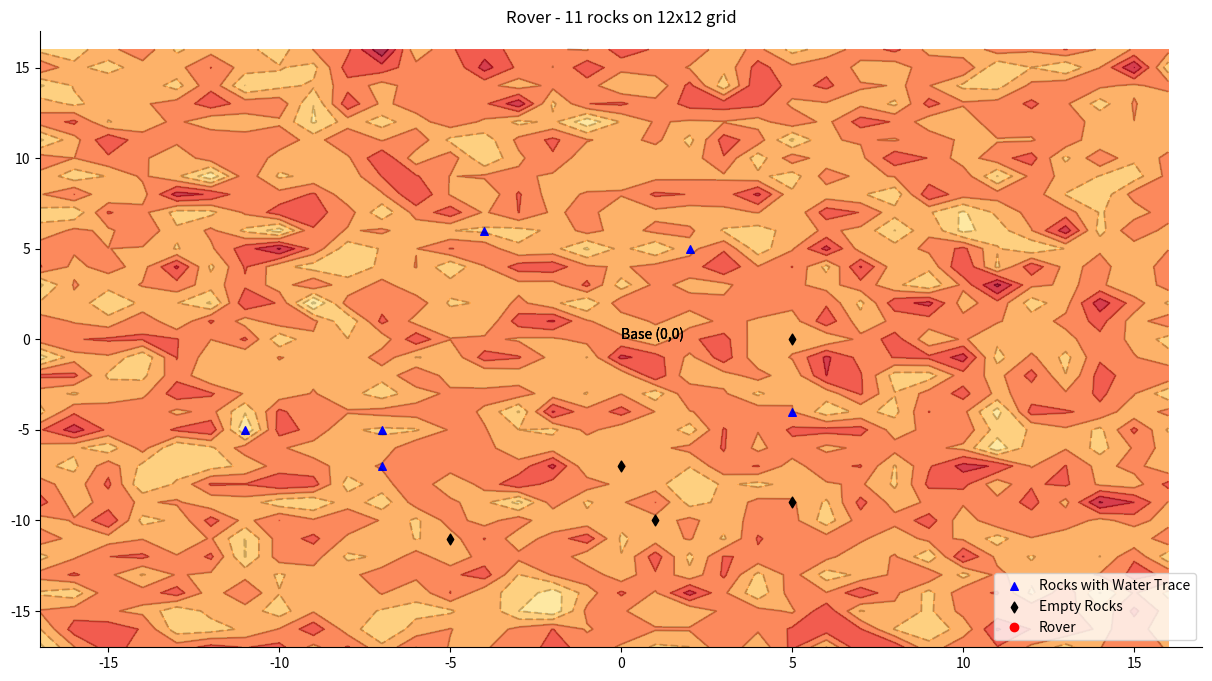

Write the Python code that produced this figure. (Note: this script raises an exception after producing the figure.)
import random as rnd
import numpy as np
from matplotlib import pyplot as plt, animation as animation_mtpl
import math


def generate_rocks(num_rocks):
    coord_x, coord_y = [], []
    water_traces = []

    for i in range(1, num_rocks):
        coord_x.append(rnd.randint(-num_rocks, num_rocks))
        coord_y.append(rnd.randint(-num_rocks, num_rocks))
        water_traces.append(rnd.randint(0, 1))

    return coord_x, coord_y, water_traces


def rover_goals(coord_x=None, coord_y=None, water_traces=None):
    if coord_x is None:
        coord_x = []
    if coord_y is None:
        coord_y = []
    if water_traces is None:
        water_traces = []

    goals, all_goals = [], []

    for i in range(0, len(coord_x)):
        distance = int(math.sqrt(pow(coord_x[i], 2) + pow(coord_y[i], 2)))
        all_goals.append([distance, [coord_x[i], coord_y[i], water_traces[i]]])

    all_goals.sort()
    for i in range(0, len(all_goals)):
        goals.append(all_goals[i][1])

    return goals


def go_ahead(start_x=0, start_y=0, final_y=0, pose=None):
    if pose is None:
        pose = []

    for i in range(0, abs(int(final_y - start_y))):
        start_y = start_y + 1
        pose.append([start_x, start_y])
    return pose


def go_back(start_x=0, start_y=0, final_y=0, pose=None):
    if pose is None:
        pose = []

    for i in range(0, abs(int(final_y - start_y))):
        start_y = start_y - 1
        pose.append([start_x, start_y])
    return pose


def turn_right(start_x=0, start_y=0, final_x=0, pose=None):
    if pose is None:
        pose = []

    for i in range(0, abs(int(final_x - start_x))):
        start_x = start_x + 1
        pose.append([start_x, start_y])
    return pose


def turn_left(start_x=0, start_y=0, final_x=0, pose=None):
    if pose is None:
        pose = []

    for i in range(0, abs(int(final_x - start_x))):
        start_x = start_x - 1
        pose.append([start_x, start_y])
    return pose


def hold_position(start_x=0, start_y=0):
    return [start_x, start_y]


def move_to_goal(obj=None, pose=None):
    if obj is None:
        obj = []
    if pose is None:
        pose = []

    for i in range(0, len(obj)):
        if obj[i][2] == 1:
            if obj[i][0] >= pose[-1][0] and obj[i][1] >= pose[-1][1]:

                if obj[i][0] == pose[-1][0] and obj[i][1] == pose[-1][1]:
                    pose = hold_position(pose[-1][0], pose[-1][1])

                elif obj[i][0] == pose[-1][0] and obj[i][1] > pose[-1][1]:
                    pose = go_ahead(pose[-1][0], pose[-1][1], obj[i][1], pose)

                elif obj[i][0] > pose[-1][0] and obj[i][1] == pose[-1][1]:
                    pose = turn_right(pose[-1][0], pose[-1][1], obj[i][0], pose)

                else:
                    pose = turn_right(pose[-1][0], pose[-1][1], obj[i][0], pose)
                    pose = go_ahead(pose[-1][0], pose[-1][1], obj[i][1], pose)

            elif obj[i][0] >= pose[-1][0] and pose[-1][1] > obj[i][1]:
                if obj[i][0] == pose[-1][0]:
                    pose = go_back(pose[-1][0], pose[-1][1], obj[i][1], pose)

                else:
                    pose = turn_right(pose[-1][0], pose[-1][1], obj[i][0], pose)
                    pose = go_back(pose[-1][0], pose[-1][1], obj[i][1], pose)

            elif obj[i][0] < pose[-1][0] and pose[-1][1] <= obj[i][1]:
                if obj[i][1] == 0:
                    pose = turn_left(pose[-1][0], pose[-1][1], obj[i][0], pose)
                else:
                    pose = turn_left(pose[-1][0], pose[-1][1], obj[i][0], pose)
                    pose = go_ahead(pose[-1][0], pose[-1][1], obj[i][1], pose)

            elif obj[i][0] < pose[-1][0] and obj[i][1] < pose[-1][1]:
                pose = turn_left(pose[-1][0], pose[-1][1], obj[i][0], pose)
                pose = go_back(pose[-1][0], pose[-1][1], obj[i][1], pose)
        else:
            if obj[i][0] >= pose[-1][0] and obj[i][1] >= pose[-1][1]:

                if obj[i][0] == pose[-1][0] and obj[i][1] == pose[-1][1]:
                    pose = hold_position(pose[-1][0], pose[-1][1])

                elif obj[i][0] == pose[-1][0] and obj[i][1] > pose[-1][1]:
                    pose = go_ahead(pose[-1][0], pose[-1][1], obj[i][1], pose)

                elif obj[i][0] > pose[-1][0] and obj[i][1] == pose[-1][1]:
                    pose = turn_right(pose[-1][0], pose[-1][1], obj[i][0], pose)

                else:
                    pose = turn_right(pose[-1][0], pose[-1][1], obj[i][0], pose)
                    pose = go_ahead(pose[-1][0], pose[-1][1], obj[i][1], pose)

            elif obj[i][0] >= pose[-1][0] and pose[-1][1] > obj[i][1]:
                if obj[i][0] == pose[-1][0]:
                    pose = go_back(pose[-1][0], pose[-1][1], obj[i][1], pose)

                else:
                    pose = turn_right(pose[-1][0], pose[-1][1], obj[i][0], pose)
                    pose = go_back(pose[-1][0], pose[-1][1], obj[i][1], pose)

            elif obj[i][0] < pose[-1][0] and pose[-1][1] <= obj[i][1]:
                if obj[i][1] == 0:
                    pose = turn_left(pose[-1][0], pose[-1][1], obj[i][0], pose)
                else:
                    pose = turn_left(pose[-1][0], pose[-1][1], obj[i][0], pose)
                    pose = go_ahead(pose[-1][0], pose[-1][1], obj[i][1], pose)

            elif obj[i][0] < pose[-1][0] and obj[i][1] < pose[-1][1]:
                pose = turn_left(pose[-1][0], pose[-1][1], obj[i][0], pose)
                pose = go_back(pose[-1][0], pose[-1][1], obj[i][1], pose)
    return pose


def back_to_base(pose=None):
    if pose is None:
        pose = []

    if pose[-1][0] >= 0 and pose[-1][1] >= 0:
        if pose[-1][0] == 0 and pose[-1][1] == 0:
            pose = hold_position(pose[-1][0], pose[-1][1])

        elif pose[-1][0] == 0 and pose[-1][1] > 0:
            pose = go_back(pose[-1][0], pose[-1][1], 0, pose)

        elif pose[-1][0] > 0 and pose[-1][1] == 0:
            pose = turn_left(pose[-1][0], pose[-1][1], 0, pose)

        else:
            pose = turn_left(pose[-1][0], pose[-1][1], 0, pose)
            pose = go_back(pose[-1][0], pose[-1][1], 0, pose)

    elif pose[-1][0] >= 0 > pose[-1][1]:
        if pose[-1][0] == 0:
            pose = go_ahead(pose[-1][0], pose[-1][1], 0, pose)

        else:
            pose = turn_left(pose[-1][0], pose[-1][1], 0, pose)
            pose = go_ahead(pose[-1][0], pose[-1][1], 0, pose)

    elif pose[-1][0] < 0 <= pose[-1][1]:
        if pose[-1][1] == 0:
            pose = turn_right(pose[-1][0], pose[-1][1], 0, pose)
        else:
            pose = turn_right(pose[-1][0], pose[-1][1], 0, pose)
            pose = go_back(pose[-1][0], pose[-1][1], 0, pose)

    elif pose[-1][0] < 0 and pose[-1][1] < 0:
        pose = turn_right(pose[-1][0], pose[-1][1], 0, pose)
        pose = go_ahead(pose[-1][0], pose[-1][1], 0, pose)

    return pose


def rover_path(obj=None):
    if obj is None:
        obj = []

    pose = [[0, 0]]
    pose = move_to_goal(obj, pose)
    pose = back_to_base(pose)

    return pose


def rocks_map(goals=None, movements=None, num_rocks=0):
    if goals is None:
        goals = []
    if movements is None:
        movements = []

    r_a_x = [goals[i][0] for i in range(0, len(goals)) if goals[i][2] == 1]
    r_a_y = [goals[i][1] for i in range(0, len(goals)) if goals[i][2] == 1]
    r_v_x = [goals[i][0] for i in range(0, len(goals)) if goals[i][2] == 0]
    r_v_y = [goals[i][1] for i in range(0, len(goals)) if goals[i][2] == 0]
    m_a_x = [movements[i][0] for i in range(0, len(movements))]
    m_a_y = [movements[i][1] for i in range(0, len(movements))]

    def generate_map():

        x = np.arange(-num_rocks - 5, num_rocks + 5, 1)
        y = np.arange(-num_rocks - 5, num_rocks + 5, 1)

        X, Y = np.meshgrid(x, y)
        Z = np.random.normal(0, 1, size=[(num_rocks + 5) * 2, (num_rocks + 5) * 2])

        print(Z)

        return X, Y, Z,

    def init():
        ax.set_title("Rover - {0} rocks on {1}x{2} grid".format(len(goals), num_rocks, num_rocks))
        ax.text(0, 0, 'Base ({0},{1})'.format(0, 0))
        ax.set_xlim(-num_rocks - 5, num_rocks + 5)
        ax.set_ylim(-num_rocks - 5, num_rocks + 5)
        ax.spines["top"].set_visible(False)
        ax.spines["right"].set_visible(False)
        ax.legend(loc='lower right')
        return line,

    def animate(i):
        line.set_data(movements[i][0], movements[i][1])
        for l in range(len(goals)):
            if movements[i] == [goals[l][0], goals[l][1]] and goals[l][2] == 1:
                for k in range(len(r_a_x)):
                    if movements[i] == [r_a_x[k], r_a_y[k]]:
                        del r_a_x[k]
                        del r_a_y[k]
                        break
        r_a_scatter.set_offsets(np.c_[r_a_x, r_a_y])
        return line, r_a_scatter

    X, Y, Z = generate_map()

    fig, ax = plt.subplots(num='My Curiosity Rover - 2D Rover Simulation', figsize=(15, 8), dpi=80, facecolor='w', edgecolor='w')
    #fig.canvas.set_window_title('My Curiosity Rover - 2D Rover Simulation')

    ax.contourf(X, Y, Z, cmap='YlOrRd', alpha=0.8, origin='lower')
    ax.contour(X, Y, Z, colors='k', alpha=0.2, origin='lower')

    r_a_scatter = ax.scatter(r_a_x, r_a_y, s=30, c="blue", marker="^", label='Rocks with Water Trace')
    ax.scatter(r_v_x, r_v_y, s=30, c="black", marker="d", label='Empty Rocks')
    line, = plt.plot([], [], 'ro', animated=True, label='Rover')

    animation = animation_mtpl.FuncAnimation(fig, animate, init_func=init, frames=np.arange(0, len(movements)),
                                             interval=20, blit=True)

    animation.save(f'./my_curiosity_rover_simulation_{num_rocks - 1}_{num_rocks}_X_{num_rocks}.gif', fps=35,
                   writer='pillow')
    plt.show()


def simulation():
    # Generate randomly a certain number of rocks to be explored
    num_rocks = rnd.randint(10, 20)
    coord_x, coord_y, water_trace = generate_rocks(num_rocks)

    # Create list of goals to explore from nearest to farthest based on distance from base (0,0)
    goals = rover_goals(coord_x, coord_y, water_trace)

    # Generate rover movements to achieve all goals
    movements = rover_path(goals)

    # Creo mappa rocce
    rocks_map(goals, movements, num_rocks)


if __name__ == '__main__':
    simulation()
